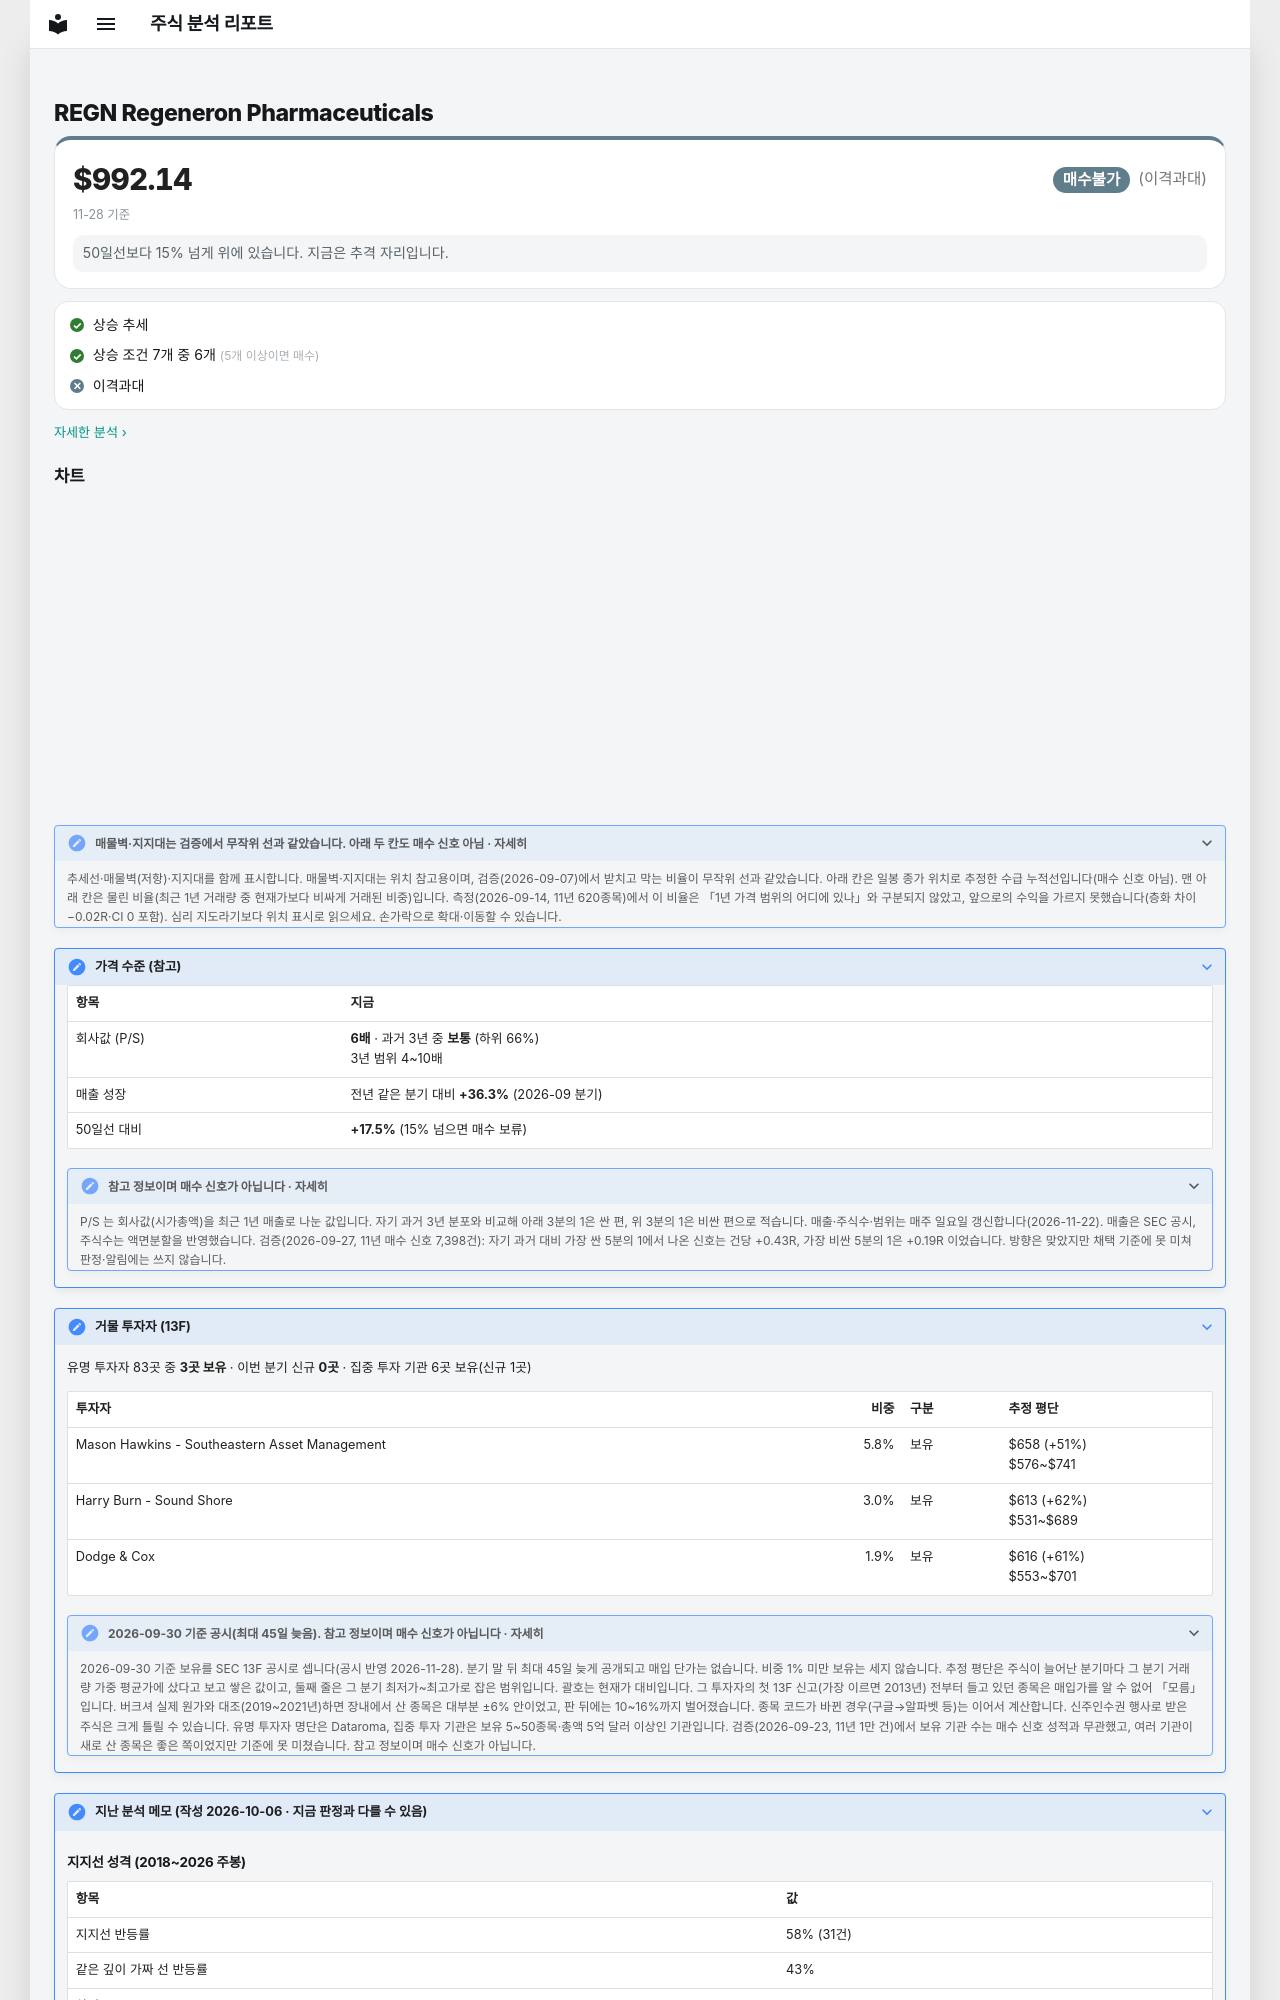

repository: soloandco/stock-reports · page: watchlist/REGN/index.html · generator: mkdocs

---
type: watchlist
ticker: REGN
market: NASDAQ
title: Regeneron Pharmaceuticals 관찰 종목
created: 2026-10-06
updated: 2026-10-06
tags:
  - stock-agent
  - watchlist
  - REGN
  - support-fit
status: watching
comments: true
---

# REGN Regeneron Pharmaceuticals

<div class="m-sum m-sum--nobuy"><div class="m-sum__top"><span class="m-sum__px">$992.14</span><span class="verdict verdict-nobuy">매수불가</span> <span class="verdict-reason">(이격과대)</span></div><div class="m-sum__sub">11-28 기준</div><p class="m-why">50일선보다 15% 넘게 위에 있습니다. 지금은 추격 자리입니다.</p></div>

<div class="m-box m-checks"><div class="m-ck m-ck--ok"><i>✓</i><span>상승 추세</span></div><div class="m-ck m-ck--ok"><i>✓</i><span>상승 조건 7개 중 6개 <small>(5개 이상이면 매수)</small></span></div><div class="m-ck m-ck--no"><i>✕</i><span>이격과대</span></div></div>

<p class="m-more"><a href="../../snapshots/REGN-2026-11-28/">자세한 분석 ›</a></p>
